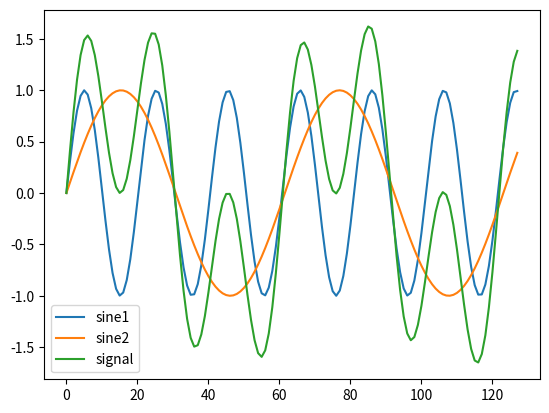
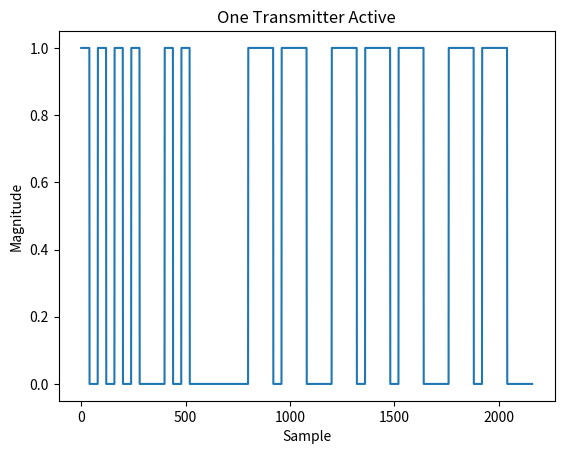

Reproduce these figures in Python, in order.

# lit text
#
# The Discrete Fourier Transform From Scratch
# ===========================================
#
# In this post I use a simple example problem to motivate the derivation of the one-dimensional, complex discrete Fourier transform (DFT).
# At the end of the post, I extend this example problem to show how it may appear in practice.
#
# Example Problem
# ---------------
#
# I'm going to create a test signal by adding samples from two sinusoids oscillating at different frequencies.
# I will pick the frequencies at random and the problem is solved when we find a way to estimate these frequencies values by analyzing the test signal.
#

import numpy as np
import matplotlib.pyplot as plt

# Use a sample rate of 1 so that sample units are synonymous with whatever
# physical units we would normally use e.g. time
# In other words, our frequencies have units cycles per sample
nsamples = 128

# I want at least a full cycle's worth of samples
min_freq = 1/nsamples
# I want several samples per cycle for smoother plots
max_freq = 1/(nsamples/8)

# Pick two frequencies
rng = np.random.default_rng(seed=192837465)
freqs = rng.uniform(min_freq, max_freq, size=2)

# Generate nsamples of a sine wave at each frequency
sine1 = np.sin(2 * np.pi * freqs[0] * np.arange(nsamples))
sine2 = np.sin(2 * np.pi * freqs[1] * np.arange(nsamples))
signal = sine1 + sine2

# lit skip
plt.plot(sine1, label='sine1')
plt.plot(sine2, label='sine2')
plt.plot(signal, label='signal')
plt.legend()
plt.savefig('sines.png')
plt.close()

# lit unskip
# lit execute
# lit text
#
# If we were allowed to analyze each sine wave individually, we could estimate their frequencies by counting cycles.
#

def count_zero_crossings(x, threshold=0.25):
    # Assign True/False based on sign after thresholding to larger values
    positive = x[np.abs(x) > abs(threshold)] > 0
    # Compare adjacent values and count mismatches
    return np.count_nonzero(positive[:-1] != positive[1:])

# Two zero crossings per cycle and we estimate the number of cycles per sample
estimates = [count_zero_crossings(x)/2/nsamples for x in (sine1, sine2)]

print(f'Actual Frequencies: {freqs}')
print(f'Estimated Frequencies: {estimates}')

# lit text
#
# This gives us reasonably close estimates without much effort.
#
# lit execute
# lit text
#
# For this example specifically, you could probably adapt this method to work on the test signal as well because the two frequencies are easy enough to pick out visually.
# But it would be nice to identify a method that also works on signals containing more than two component frequencies.

print(count_zero_crossings(signal)/2/nsamples)

# lit text
#
# As it is, this cycle counting method is only useful for estimating the lower frequency.
#
# lit execute
# lit text
#
# Filtering
# ---------
#
# We aren't allowed to analyze the sinusoids individually, but that idea leads us in the right direction of trying to separate them from each other somehow.
# At the very least, if we can find a way to separate "low" frequency sinusoids from "high" frequency sinusoids in a signal, then we will immediately be able to use the cycle counting method on each "half" of our test signal in this example.
#
# So we need a function, or filter, that copies its input in a frequency-dependent manner.
# As a start, it should pass lower frequency oscillations while rejecting higher frequency oscillations.
# In fact, let's start by trying to only accept oscillations from the lowest possible frequency.
#
# A frequency of 0 corresponds to a value that never changes.
# So a filter targeting this frequency will reject all oscillations.
# And copy through only whatever constant offset existed in the input.
# A reasonable implementation then might compute mean values along a sliding window of samples.
# This would smooth oscillations down to whatever constant level they are oscillating around.

# lit skip
#
# Radio waves can be used to implement wireless communication systems by modulating a _carrier wave_'s phase and/or magnitude with message data that is recovered by a complementary demodulating process at the receiving end of the system.
# Complex numbers are a natural fit for representing communication signals in digital form because they are defined in terms of phase and magnitude.
# As such, many receivers implement a digitization process that amounts to sampling the phase and magnitude of an analog input and recording this information as a sequence of complex numbers in computer memory.
# Suppose we are given a recording of complex samples collected by a receiver that was used to intercept wireless morse code transmissions.
# We are tasked to extract and decode each morse code message.
#

sample_rate = 1.0
morse_code_symbol_period = 1/sample_rate * 40
morse_code_symbol_map = {
        'A': [1,0,1,1,1],
        'B': [1,1,1,0,1,0,1,0,1],
        'C': [1,1,1,0,1,0,1,1,1,0,1],
        'D': [1,1,1,0,1,0,1],
        'E': [1],
        'F': [1,0,1,0,1,1,1,0,1],
        'G': [1,1,1,0,1,1,1,0,1],
        'H': [1,0,1,0,1,0,1],
        'I': [1,0,1],
        'J': [1,0,1,1,1,0,1,1,1,0,1,1,1],
        'K': [1,1,1,0,1,0,1,1,1],
        'L': [1,0,1,1,1,0,1,0,1],
        'M': [1,1,1,0,1,1,1],
        'N': [1,1,1,0,1],
        'O': [1,1,1,0,1,1,1,0,1,1,1],
        'P': [1,0,1,1,1,0,1,1,1,0,1],
        'Q': [1,1,1,0,1,1,1,0,1,0,1,1,1],
        'R': [1,0,1,1,1,0,1],
        'S': [1,0,1,0,1],
        'T': [1,1,1],
        'U': [1,0,1,0,1,1,1],
        'V': [1,0,1,0,1,0,1,1,1],
        'W': [1,0,1,1,1,0,1,1,1],
        'X': [1,1,1,0,1,0,1,0,1,1,1],
        'Y': [1,1,1,0,1,0,1,1,1,0,1,1,1],
        'Z': [1,1,1,0,1,1,1,0,1,0,1],
        '1': [1,0,1,1,1,0,1,1,1,0,1,1,1],
        '2': [1,0,1,0,1,1,1,0,1,1,1,0,1,1,1],
        '3': [1,0,1,0,1,0,1,1,1,0,1,1,1,0],
        '4': [1,0,1,0,1,0,1,1,1,0,1,1,1,0],
        '5': [1,0,1,0,1,0,1,0,1,0],
        '6': [1,1,1,0,1,0,1,0,1,0,1],
        '7': [1,1,1,0,1,1,1,0,1,0,1,0,1],
        '8': [1,1,1,0,1,1,1,0,1,1,1,0,1,0,1],
        '9': [1,1,1,0,1,1,1,0,1,1,1,0,1,1,1,0,1],
        '0': [1,1,1,0,1,1,1,0,1,1,1,0,1,1,1,0,1,1,1],
        ' ': [0]
        }

def morse_code_symbols(message):
    mapped = [morse_code_symbol_map[u] + [0,0,0] for u in message.upper()]
    return [sym for symlist in mapped for sym in symlist]

def morse_code_ook_signal(message, fc, fs, phi=0):
    syms = morse_code_symbols(message)
    dur = len(syms) * morse_code_symbol_period
    t = np.linspace(0, dur, int(dur * fs), endpoint=False)
    carrier = np.exp(1j * (2 * np.pi * fc * t + phi))
    return carrier * [syms[int(samp_inst/morse_code_symbol_period)] for samp_inst in t]

def random_morse_code_ook_signal(nletters, fc, fs, phi=0):
    keys = list(morse_code_symbol_map.keys())
    idx = rng.integers(len(keys), size=nletters)
    return morse_code_ook_signal(''.join(map(str, [keys[i] for i in idx])), fc, fs, phi)

def next_power_of_2(n):
    return 1 if n == 0 else 2 ** (n-1).bit_length()

#
# At the beginning of the recording, only one morse code transmitter is active.
# Plotting each sample's magnitude yields a graphic that can be immediately decoded.
#

plt.plot(np.abs(morse_code_ook_signal("HI MOM", .25 * sample_rate, sample_rate)))
plt.title("One Transmitter Active")
plt.ylabel("Magnitude")
plt.xlabel("Sample")
plt.savefig("morse-code-1-user-time.png")
plt.close()

#
# The _dits_ and _dahs_ of morse code are represented by sequences of samples with non-zero magnitude while the _spaces_ are represented by sequences of samples with zero magnitude.
# This is a digital modulation scheme known as On-Off-Keying (OOK).
#
# It is much more difficult to decode a magnitude plot of samples later in the recording when multiple morse code transmitters are active.
#

message_len = 8
max_possible_symbols = message_len * max([len(m) for m in morse_code_symbol_map.values()])
max_possible_dur = max_possible_symbols * morse_code_symbol_period
max_possible_signal_len = int(max_possible_dur * sample_rate)
nfft = next_power_of_2(max_possible_signal_len)
sigs = [
        random_morse_code_ook_signal(message_len, round(-0.25 * nfft)/nfft * sample_rate, sample_rate),
        random_morse_code_ook_signal(message_len, round(0.0   * nfft)/nfft * sample_rate, sample_rate),
        random_morse_code_ook_signal(message_len, round(0.25  * nfft)/nfft * sample_rate, sample_rate),
        ]
max_sig_len = max(len(s) for s in sigs)
sig = np.sum([np.pad(s, (0, max_sig_len-len(s))) for s in sigs], axis=0)
# plt.plot(np.abs(sig))
# plt.title("Three Transmitters Active")
# plt.ylabel("Magnitude")
# plt.xlabel("Sample")
# plt.savefig("morse-code-3-users-time.png")
# plt.close()

#
# In this case, the magnitude of each sample has been affected by three different carrier waves.
# Can we separate out the effects of each carrier to isolate and decode their messages?
#
